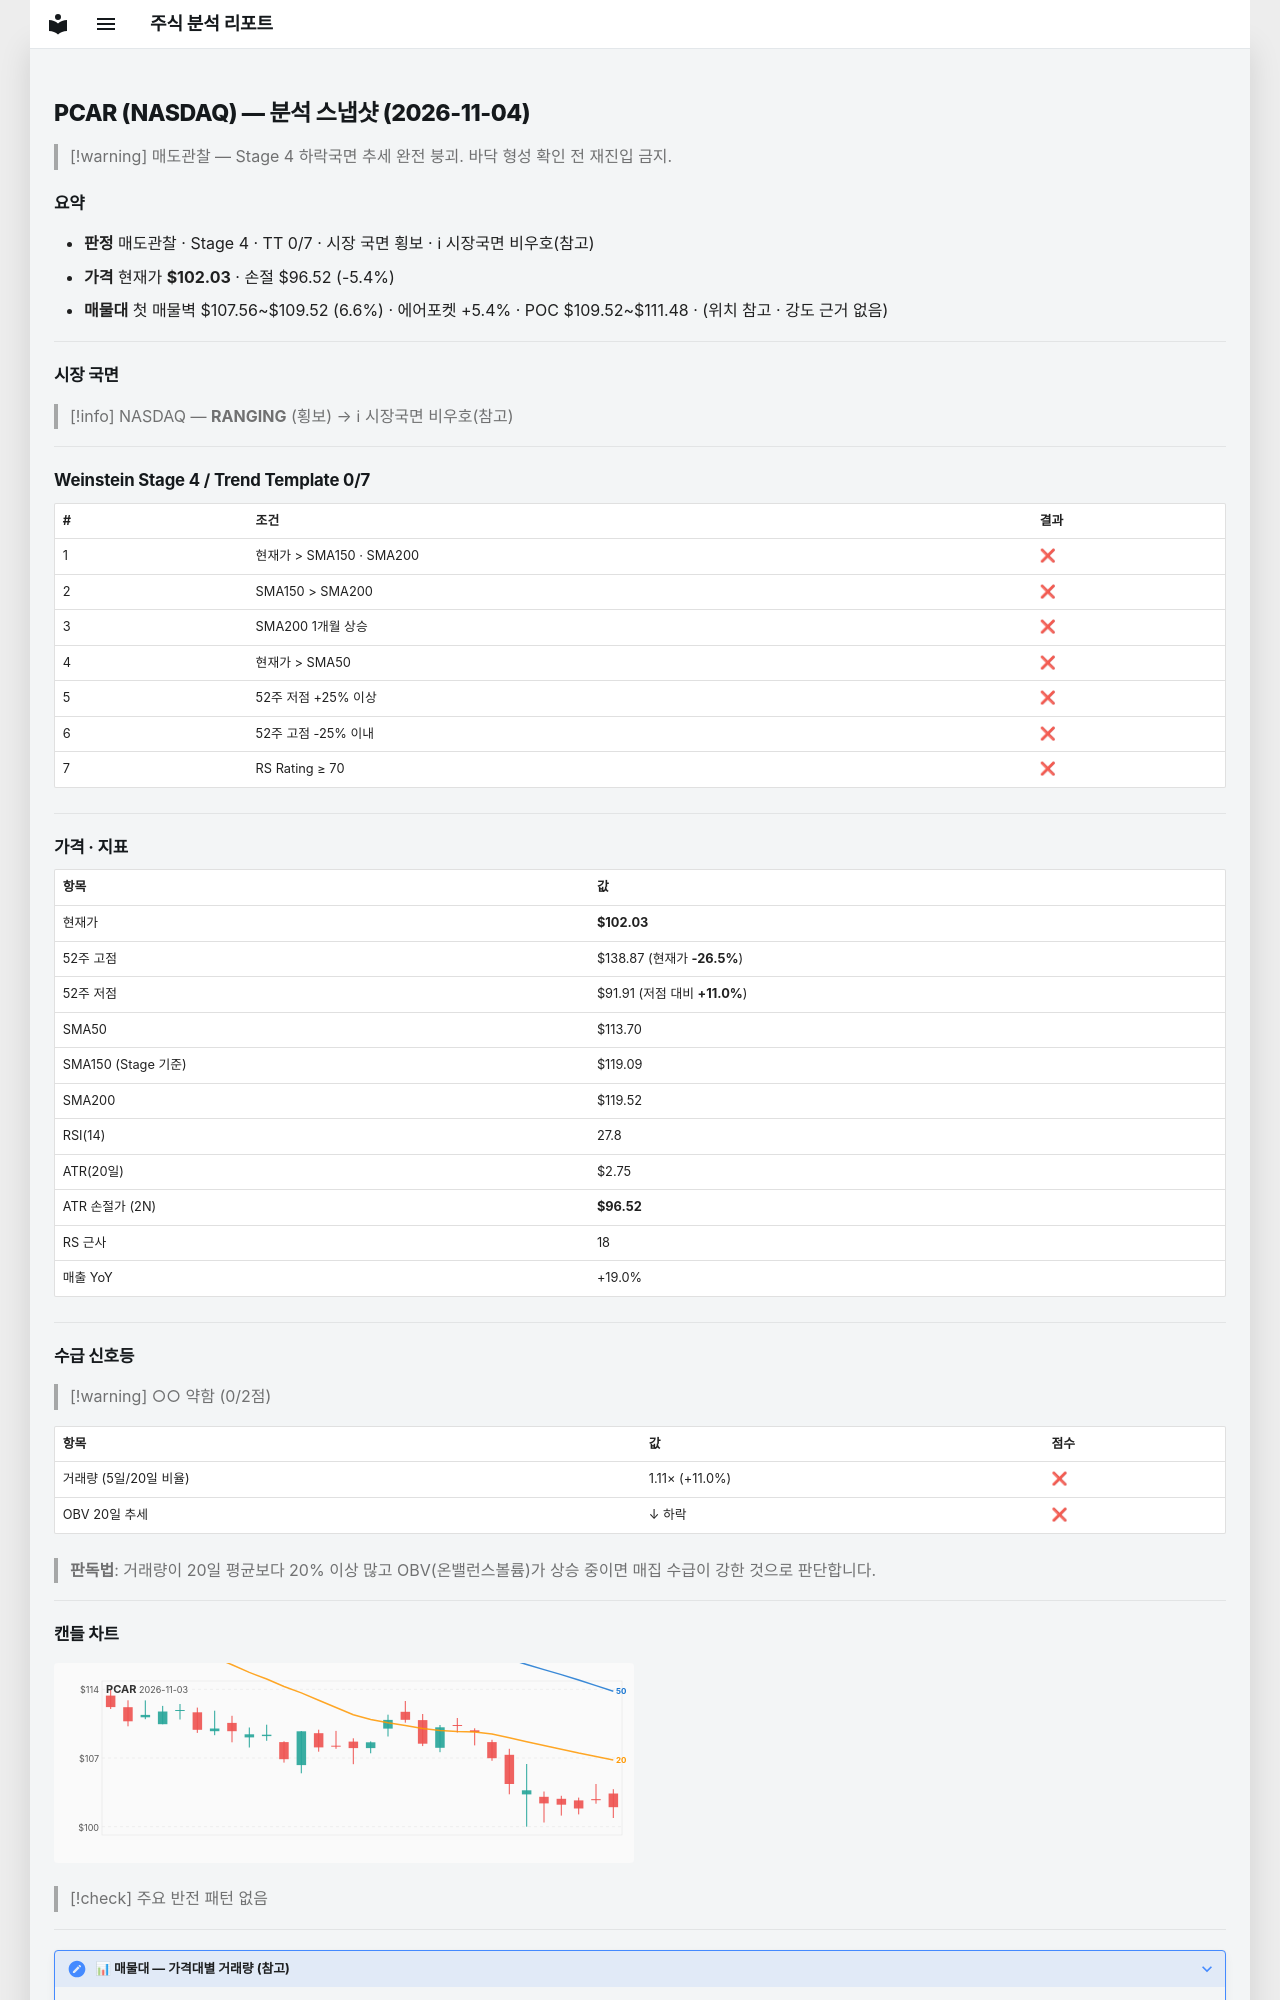

repository: soloandco/stock-reports · page: snapshots/PCAR-2026-11-04/index.html · generator: mkdocs

---
type: analysis-snapshot
title: PCAR 분석 스냅샷
ticker: PCAR
market: NASDAQ
created: 2026-11-04
updated: 2026-11-04
bar-date: 2026-11-03
verdict: 매도관찰
real-rr: 6.69
sma50-gap-pct: -10.3
weekly-position: 저항대아래
weekly-overhead-price: 138.87
weekly-overhead-pct: 36.1
stage: 4
trend-template-score: 0
tt-max: 7
ma-set: sma-50-150-200
price: 102.02999877929688
stop-price: 96.52166545620699
market-regime: RANGING
supply-demand-score: 0/2
supply-demand-label: 약함
status: tracking
tags:
  - stock-agent
  - watchlist
  - PCAR
  - analysis
related:
  - "[[analysis-template]]"
---

# PCAR (NASDAQ) — 분석 스냅샷 (2026-11-04)

> [!warning] 매도관찰 — Stage 4 하락국면
> 추세 완전 붕괴. 바닥 형성 확인 전 재진입 금지.

## 요약

- **판정** 매도관찰 · Stage 4 · TT 0/7 · 시장 국면 횡보 · ℹ 시장국면 비우호(참고)
- **가격** 현재가 **$102.03** · 손절 $96.52 (-5.4%)
- **매물대** 첫 매물벽 $107.56~$109.52 (6.6%) · 에어포켓 +5.4% · POC $109.52~$111.48 · (위치 참고 · 강도 근거 없음)

---

## 시장 국면

> [!info] NASDAQ — **RANGING** (횡보) → ℹ 시장국면 비우호(참고)

---

## Weinstein Stage 4 / Trend Template 0/7

| # | 조건 | 결과 |
|---|------|------|
| 1 | 현재가 > SMA150 · SMA200 | ❌ |
| 2 | SMA150 > SMA200 | ❌ |
| 3 | SMA200 1개월 상승 | ❌ |
| 4 | 현재가 > SMA50 | ❌ |
| 5 | 52주 저점 +25% 이상 | ❌ |
| 6 | 52주 고점 -25% 이내 | ❌ |
| 7 | RS Rating ≥ 70 | ❌ |

---

## 가격 · 지표

| 항목 | 값 |
|------|---|
| 현재가 | **$102.03** |
| 52주 고점 | $138.87 (현재가 **-26.5%**) |
| 52주 저점 | $91.91 (저점 대비 **+11.0%**) |
| SMA50 | $113.70 |
| SMA150 (Stage 기준) | $119.09 |
| SMA200 | $119.52 |
| RSI(14) | 27.8 |
| ATR(20일) | $2.75 |
| ATR 손절가 (2N) | **$96.52** |
| RS 근사 | 18 |
| 매출 YoY | +19.0% |

---
## 수급 신호등

> [!warning] ○○ 약함 (0/2점)

| 항목 | 값 | 점수 |
|------|------|------|
| 거래량 (5일/20일 비율) | 1.11× (+11.0%) | ❌ |
| OBV 20일 추세 | ↓ 하락 | ❌ |

> **판독법**: 거래량이 20일 평균보다 20% 이상 많고 OBV(온밸런스볼륨)가 상승 중이면 매집 수급이 강한 것으로 판단합니다.

---
